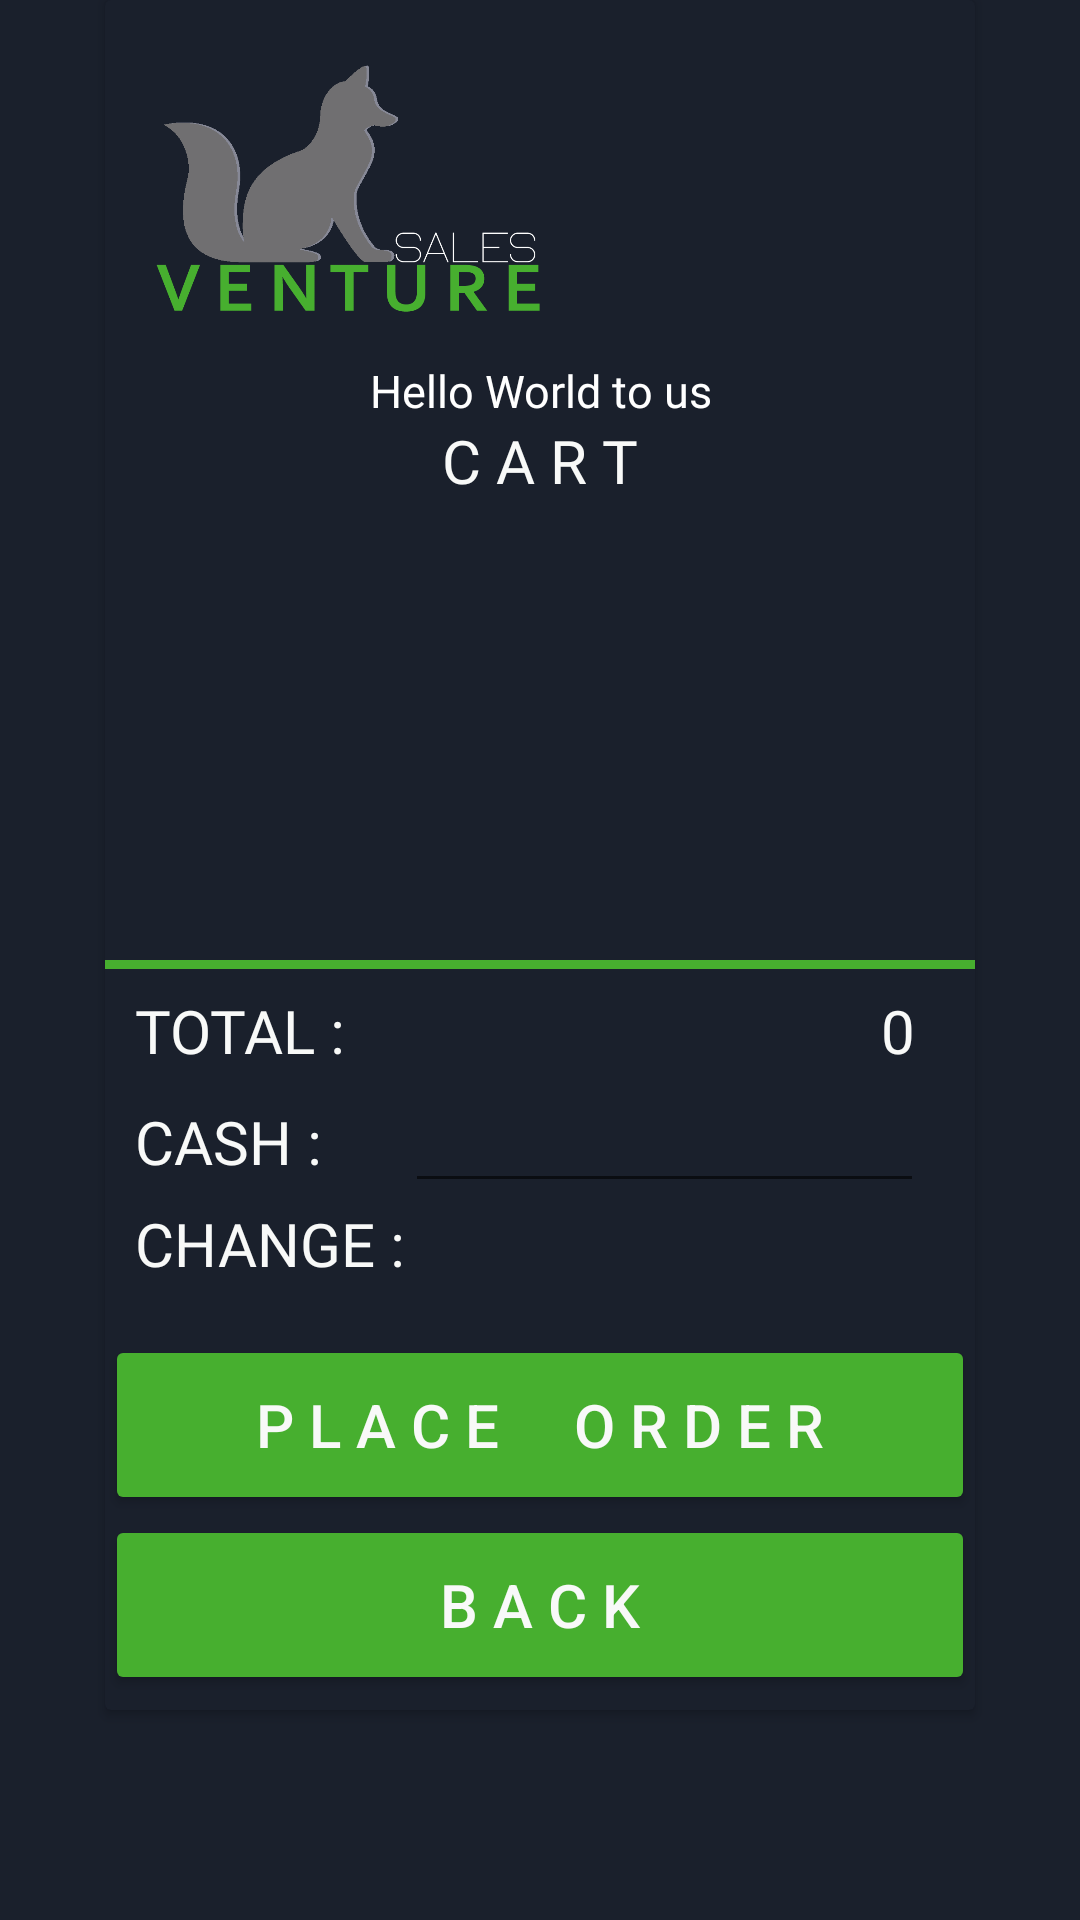

This screen was rendered from an Android layout file. Write that file and the resources it references.
<!-- AndroidManifest.xml: application theme Theme.POS -->
<!-- res/layout/reciept.xml -->
<?xml version="1.0" encoding="utf-8"?>
<LinearLayout xmlns:android="http://schemas.android.com/apk/res/android"
    xmlns:app="http://schemas.android.com/apk/res-auto"
    xmlns:tools="http://schemas.android.com/tools"
    android:layout_width="match_parent"
    android:layout_height="match_parent"
    android:background="@color/dark"
    android:orientation="vertical"
    android:gravity="end"
    tools:context=".RecieptActivity">


    <androidx.cardview.widget.CardView
        android:layout_width="290dp"
        android:layout_height="570dp"
        android:layout_gravity="center"
        app:cardBackgroundColor="@color/dark">

        <GridLayout
            android:layout_width="match_parent"
            android:layout_height="wrap_content"
            android:columnCount="20"
            android:paddingLeft="6dp"
            android:rowCount="20">

            <ImageView
                android:layout_width="130dp"
                android:layout_height="125dp"
                android:layout_row="0"
                android:layout_column="0"
                android:layout_marginLeft="10dp"
                app:srcCompat="@drawable/logos" />

            <TextView
                android:id="@+id/editTextDate"
                android:layout_width="140dp"
                android:layout_height="wrap_content"
                android:layout_row="0"
                android:layout_column="1"
                android:layout_marginLeft="10dp"
                android:layout_marginTop="40dp"
                android:inputType="datetime"
                android:textAlignment="textStart"
                android:textColor="@color/white"
                android:textSize="20sp" />

            <TextView
                android:id="@+id/TextDate"
                android:layout_width="140dp"
                android:layout_height="wrap_content"
                android:layout_row="0"
                android:layout_column="1"
                android:layout_marginLeft="10dp"
                android:layout_marginTop="70dp"
                android:inputType="datetime"
                android:textAlignment="textStart"
                android:textColor="@color/white"
                android:textSize="20sp" />


        </GridLayout>

        <TextView
            android:id="@+id/items"
            android:layout_width="match_parent"
            android:layout_height="20dp"
            android:layout_marginTop="120dp"
            android:fontFamily="@font/asul"
            android:text="Hello World to us"
            android:textAlignment="center"
            android:textColor="@color/white"
            android:textSize="15sp" />

        <TextView
            android:layout_width="match_parent"
            android:layout_height="wrap_content"
            android:layout_marginTop="140dp"
            android:fontFamily="@font/cocogothicbold"
            android:text="C A R T"
            android:textAlignment="center"
            android:textColor="@color/white0"
            android:textSize="20sp" />

        <LinearLayout
            android:layout_width="match_parent"
            android:layout_height="150dp"
            android:layout_marginTop="170dp"
            android:orientation="horizontal">

            <HorizontalScrollView
                android:layout_width="match_parent"
                android:layout_height="match_parent">

                <LinearLayout
                    android:layout_width="match_parent"
                    android:layout_height="match_parent"
                    android:orientation="vertical">

                    <ListView
                        android:id="@+id/lists"
                        android:layout_width="match_parent"
                        android:layout_height="match_parent"
                        />


                </LinearLayout>
            </HorizontalScrollView>


        </LinearLayout>

        <View
            android:layout_width="290dp"
            android:layout_height="3dp"
            android:layout_marginTop="320dp"
            android:background="@color/limegreen" />


        <GridLayout
            android:layout_width="match_parent"
            android:layout_height="wrap_content"
            android:layout_marginTop="330dp"
            android:columnCount="20"
            android:rowCount="20">

            <TextView
                android:layout_width="wrap_content"
                android:layout_height="wrap_content"
                android:layout_row="0"
                android:layout_column="0"
                android:layout_marginLeft="10dp"
                android:fontFamily="@font/cocogothicregular"
                android:text="TOTAL :"
                android:textColor="@color/white0"
                android:textSize="20sp" />

            <TextView
                android:id="@+id/totals"
                android:layout_width="170dp"
                android:layout_height="wrap_content"
                android:layout_row="0"
                android:layout_column="1"
                android:fontFamily="@font/asul"
                android:text="0"
                android:textAlignment="textEnd"
                android:textColor="@color/white0"
                android:textSize="20sp" />

            <EditText
                android:id="@+id/cash"
                android:layout_width="173dp"
                android:layout_height="wrap_content"
                android:layout_row="1"
                android:layout_column="1"
                android:fontFamily="@font/asul"
                android:inputType="number"
                android:textAlignment="textEnd"
                android:textColor="@color/white0"
                android:textSize="20sp" />

            <TextView
                android:layout_width="wrap_content"
                android:layout_height="wrap_content"
                android:layout_row="1"
                android:layout_column="0"
                android:layout_marginLeft="10dp"
                android:fontFamily="@font/cocogothicregular"
                android:text="CASH :"
                android:textColor="@color/white0"
                android:textSize="20sp" />

            <TextView
                android:layout_width="wrap_content"
                android:layout_height="wrap_content"
                android:layout_row="2"
                android:layout_column="0"
                android:layout_marginLeft="10dp"
                android:fontFamily="@font/cocogothicregular"
                android:text="CHANGE :"
                android:textColor="@color/white0"
                android:textSize="20sp" />

            <TextView
                android:id="@+id/change"
                android:layout_width="170dp"
                android:layout_height="wrap_content"
                android:layout_row="2"
                android:layout_column="1"
                android:fontFamily="@font/asul"
                android:text=""
                android:textAlignment="textEnd"
                android:textColor="@color/white0"
                android:textSize="20sp" />
        </GridLayout>

        <Button
            android:id="@+id/plorder"
            android:layout_width="290dp"
            android:layout_height="60dp"
            android:layout_gravity="center"
            android:layout_marginTop="190dp"
            android:backgroundTint="@color/limegreen"
            android:text="P l a c e     O r d e r"
            android:textColor="@color/white0"
            android:textSize="20sp" />
        <Button
            android:id="@+id/back"
            android:layout_width="290dp"
            android:layout_height="60dp"
            android:layout_gravity="center"
            android:layout_marginTop="250dp"
            android:backgroundTint="@color/limegreen"
            android:text="B A C K"
            android:textColor="@color/white0"
            android:textSize="20sp" />


    </androidx.cardview.widget.CardView>







</LinearLayout>
<!-- resources referenced by this layout -->
<resources>
  <color name="dark">#1A202C</color>
  <color name="limegreen">#47af2f</color>
  <color name="white">#FFFFFFFF</color>
  <color name="white0">#f8f9f8</color>
  <!-- drawable logos: vector/xml drawable (drawable, 2049 chars, omitted) -->
  <style name="Theme.POS" parent="Theme.MaterialComponents.DayNight.DarkActionBar">
          
          <item name="colorPrimary">@color/darklimegreen</item>
          <item name="colorPrimaryVariant">@color/darklimegreen</item>
          <item name="colorOnPrimary">@color/white</item>
          
          <item name="colorSecondary">@color/teal_200</item>
          <item name="colorSecondaryVariant">@color/teal_700</item>
          <item name="colorOnSecondary">@color/dark</item>
          
          <item name="android:statusBarColor" tools:targetApi="l">@color/limegreen</item>
          
      </style>
  <color name="darklimegreen">#2A6E1B</color>
  <color name="teal_200">#FF03DAC5</color>
  <color name="teal_700">#FF018786</color>
</resources>
